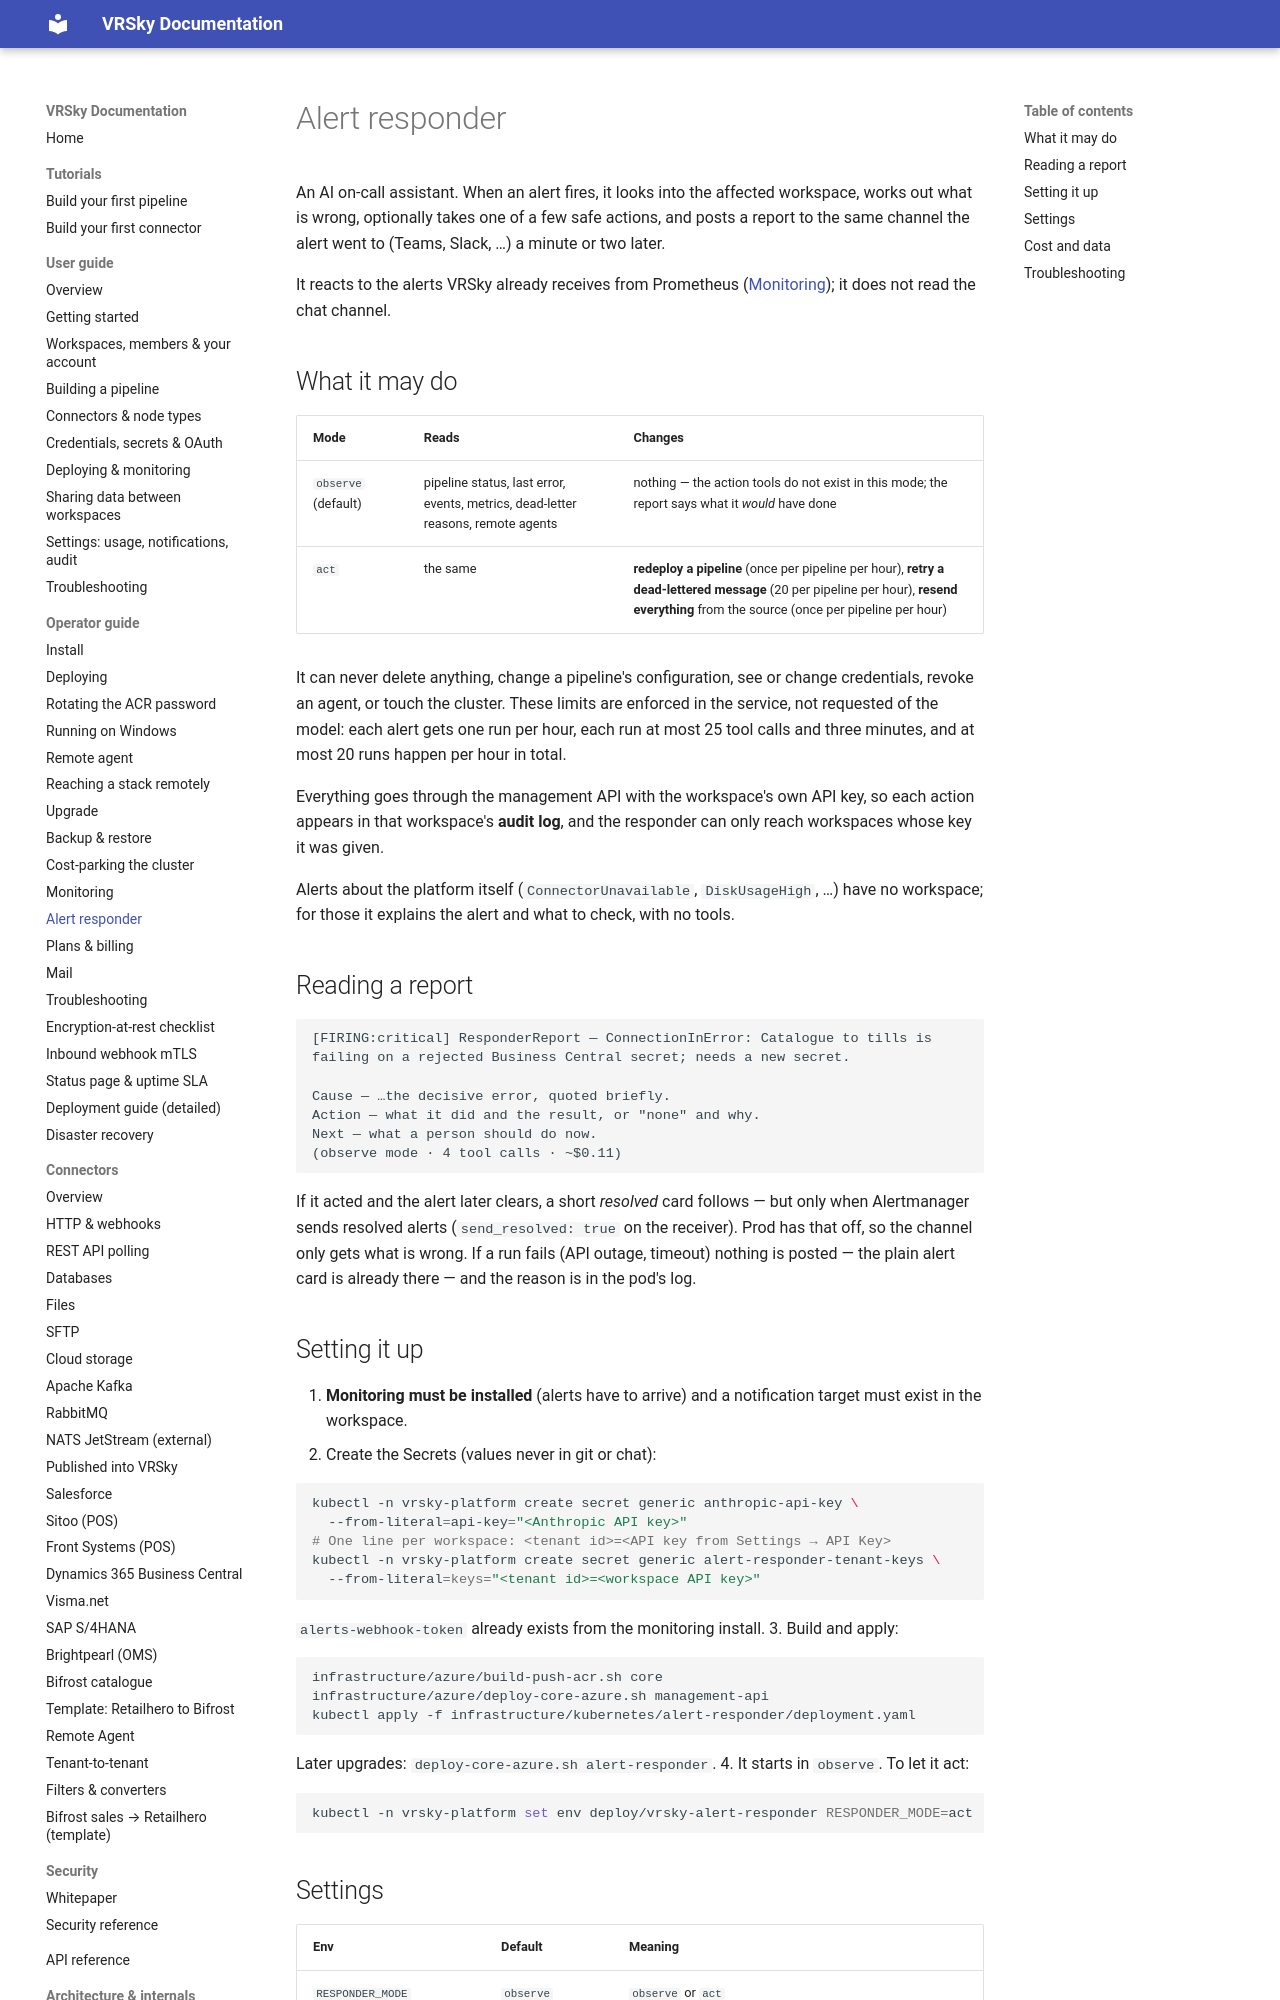

repository: ValueRetail/vrsky · page: operator/alert-responder/index.html · generator: mkdocs

# Alert responder

An AI on-call assistant. When an alert fires, it looks into the affected
workspace, works out what is wrong, optionally takes one of a few safe
actions, and posts a report to the same channel the alert went to (Teams,
Slack, …) a minute or two later.

It reacts to the alerts VRSky already receives from Prometheus
([Monitoring](monitoring.md)); it does not read the chat channel.

## What it may do

| Mode | Reads | Changes |
|---|---|---|
| `observe` (default) | pipeline status, last error, events, metrics, dead-letter reasons, remote agents | nothing — the action tools do not exist in this mode; the report says what it *would* have done |
| `act` | the same | **redeploy a pipeline** (once per pipeline per hour), **retry a dead-lettered message** (20 per pipeline per hour), **resend everything** from the source (once per pipeline per hour) |

It can never delete anything, change a pipeline's configuration, see or
change credentials, revoke an agent, or touch the cluster. These limits are
enforced in the service, not requested of the model: each alert gets one run
per hour, each run at most 25 tool calls and three minutes, and at most 20
runs happen per hour in total.

Everything goes through the management API with the workspace's own API key,
so each action appears in that workspace's **audit log**, and the responder
can only reach workspaces whose key it was given.

Alerts about the platform itself (`ConnectorUnavailable`, `DiskUsageHigh`, …)
have no workspace; for those it explains the alert and what to check, with no
tools.

## Reading a report

```
[FIRING:critical] ResponderReport — ConnectionInError: Catalogue to tills is
failing on a rejected Business Central secret; needs a new secret.

Cause — …the decisive error, quoted briefly.
Action — what it did and the result, or "none" and why.
Next — what a person should do now.
(observe mode · 4 tool calls · ~$0.11)
```

If it acted and the alert later clears, a short *resolved* card follows —
but only when Alertmanager sends resolved alerts (`send_resolved: true` on
the receiver). Prod has that off, so the channel only gets what is wrong.
If a run fails (API outage, timeout) nothing is posted — the plain alert card
is already there — and the reason is in the pod's log.
